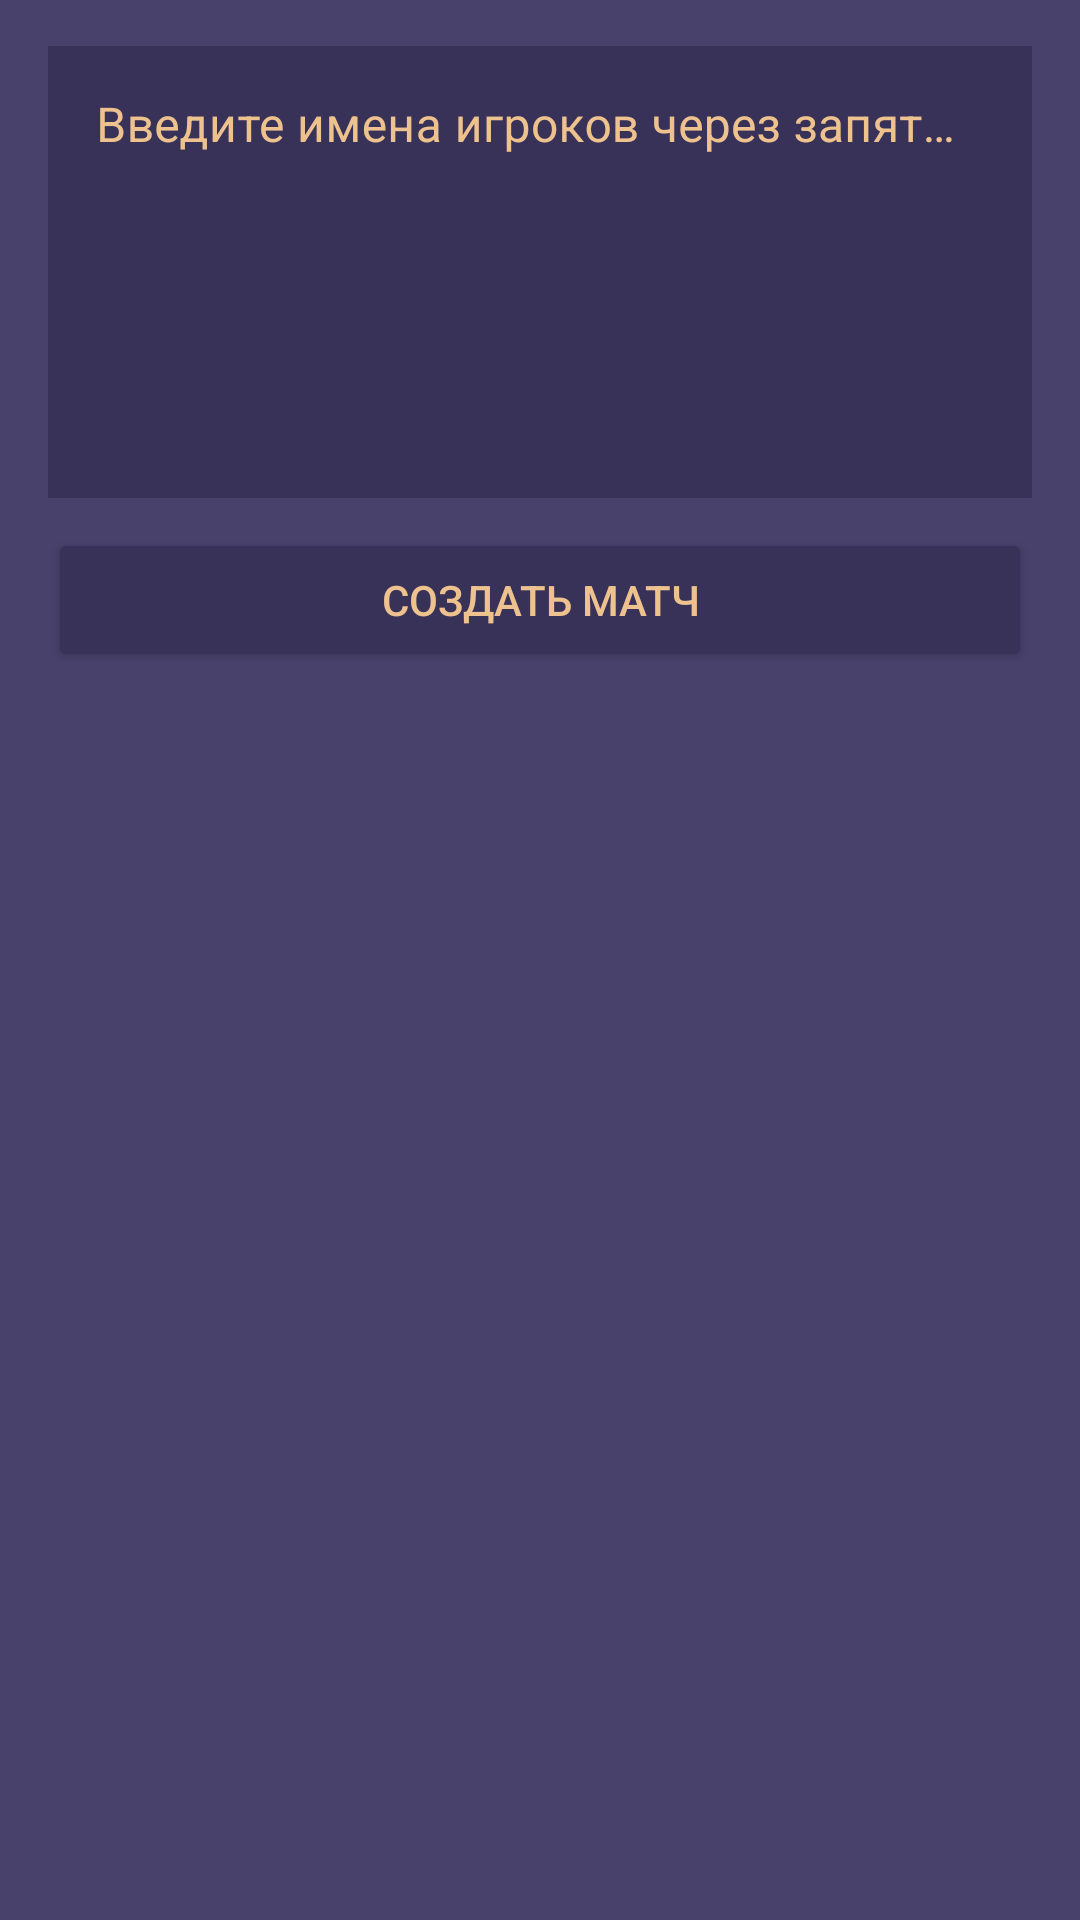

This screen was rendered from an Android layout file. Write that file and the resources it references.
<!-- AndroidManifest.xml: application theme Theme.GameHelper -->
<!-- res/layout/dialog_input_players.xml -->
<?xml version="1.0" encoding="utf-8"?>
<LinearLayout xmlns:android="http://schemas.android.com/apk/res/android"
    xmlns:app="http://schemas.android.com/apk/res-auto"
    xmlns:tools="http://schemas.android.com/tools"
    android:layout_width="400sp"
    android:layout_height="wrap_content"
    android:background="@color/firstColor"
    android:orientation="vertical">

    <com.google.android.material.textfield.TextInputLayout
        style="@style/Widget.MaterialComponents.TextInputLayout.OutlinedBox"
        android:layout_width="match_parent"
        android:layout_height="wrap_content"
        android:layout_marginStart="16sp"
        android:layout_marginTop="10sp"
        android:layout_marginEnd="16sp"
        android:layout_marginBottom="10sp"
        android:hint="@string/tv_input_players"
        android:textColorHint="@color/thirdColor"
        app:hintTextColor="@color/thirdColor">

        <com.google.android.material.textfield.TextInputEditText
            android:id="@+id/ietNames"
            android:layout_width="match_parent"
            android:layout_height="wrap_content"
            android:background="@color/secondColor"
            android:gravity="top"
            android:inputType="textMultiLine"
            android:lines="6"
            android:overScrollMode="always"
            android:scrollbarStyle="insideInset"
            android:scrollbars="vertical"
            android:scrollHorizontally="false"
            android:textColor="@color/thirdColor" />

    </com.google.android.material.textfield.TextInputLayout>

    <Button
        android:id="@+id/btnInputNames"
        android:layout_width="match_parent"
        android:layout_height="wrap_content"
        android:layout_marginLeft="16sp"
        android:layout_marginRight="16sp"
        android:layout_marginBottom="6sp"
        android:backgroundTint="@color/secondColor"
        android:text="@string/btn_create_match"
        android:textColor="@color/thirdColor" />

</LinearLayout>
<!-- resources referenced by this layout -->
<resources>
  <color name="firstColor">#FF48416C</color>
  <color name="secondColor">#FF383258</color>
  <color name="thirdColor">#FFEEC28F</color>
  <string name="btn_create_match">Создать матч</string>
  <string name="tv_input_players">Введите имена игроков через запятую</string>
  <style name="Theme.GameHelper" parent="Theme.MaterialComponents.DayNight.DarkActionBar">
          
          <item name="colorPrimary">@color/purple_500</item>
          <item name="colorPrimaryVariant">@color/purple_700</item>
          <item name="colorOnPrimary">@color/white</item>
          
          <item name="colorSecondary">@color/teal_200</item>
          <item name="colorSecondaryVariant">@color/teal_700</item>
          <item name="colorOnSecondary">@color/black</item>
          
          <item name="android:statusBarColor" tools:targetApi="l">?attr/colorPrimaryVariant</item>
          
      </style>
  <color name="purple_500">#FF6200EE</color>
  <color name="purple_700">#FF3700B3</color>
  <color name="white">#FFFFFFFF</color>
  <color name="teal_200">#FF03DAC5</color>
  <color name="teal_700">#FF018786</color>
  <color name="black">#FF000000</color>
</resources>
